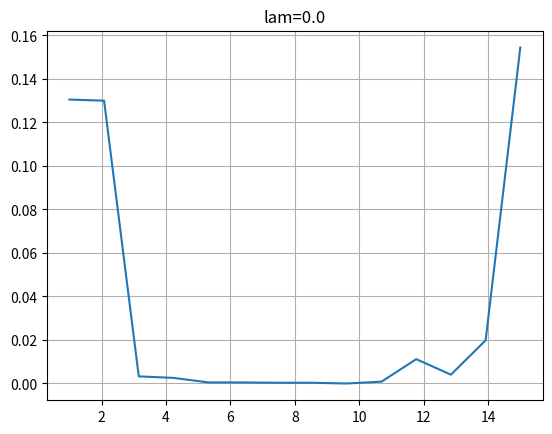

Here is the Python script that generated this plot:
import numpy as np  # 导入numpy库，此库用于进行矩阵运算等操作
import matplotlib.pyplot as plt  # 导入pyplot绘图库


def sin(x):  # 定义初始函数
    return np.sin(2 * np.pi * x)


def get_data(x_range, x_num, func, noise_variance):   # 生成数据集
    x = np.linspace(x_range[0], x_range[1], num=x_num)  # 生成对应范围和数量的等距向量
    y = func(x) + np.random.normal(loc=0, scale=noise_variance, size=x_num)
    # 生成X对应函数的值向量,增加了高斯噪声
    return x, y


def get_matrix(x, M):   #生成(sample_num,m)的参数矩阵
        X = pow(x, 0)
        for i in range(1, M + 1):
            X = np.column_stack((X, pow(x, i)))
        return X


def get_ERMS(W, X, T):  #  定义对应损失函数
    diff = X @ W - T  # 残差 diff
    ERMS = (diff.T @ diff) / (2 * sample_num)
    return ERMS


def least_square(X, T, M):  # 最小二乘法求解向量
    W = np.linalg.inv(X.T @ X + np.identity(M + 1) * lam) @ X.T @ T  # lam=0时无惩罚项
    return W


# 常量区
X_range = (0.0, 1.0)
sample_num = 10
funcName = sin
noise_variance = 0.1  # 噪声的方差
rank = 15  # 多项式拟合阶数
lam = 0.0000  # 正则化系数

# x, y为两个向量，对应的x[k],y[k]则是图像上的一个点
x = np.linspace(X_range[0], X_range[1], num=1200)  # 真值弧线和拟合弧线
y = sin(x)
errorList = list()  # 记录不同阶数的错误率List
_X, _Y = get_data(X_range, sample_num, funcName, noise_variance)

for i in range(1, rank):
# for i in range(m-1, m):
    X = get_matrix(_X, i)
    W = least_square(X, _Y,i)
    # W的计算使用样本的X
    errorList.append(get_ERMS(W, X, _Y))  # 计算这次循环的错误率，并加入到 errorList向量中
    # 可视化
    X2 = get_matrix(x, i)  # 画出拟合曲线所需的x坐标参数矩阵
    value = X2 @ W  # 得到拟合的y坐标
    plt.plot(x, value, "r-", x, y, _X, _Y, "co", markersize=2.)
    plt.legend(["$Result$", "$Y=sin(2𝝅X)$", "$DataSet$"])
    plt.title("sample_num=" + str(sample_num)+"\nrank=" + str(i))
    plt.savefig(r"D:\\code\\machine_learning\\polynomial_fitting\\result\\" + str(sample_num) + "_" + str(i) + ".png")
    plt.grid()
    plt.close()

# 绘制ERMS图像
x_errorList = np.linspace(1, rank, rank-1)
plt.plot(x_errorList, errorList)
plt.title("lam=" + str(lam))
plt.grid()
plt.show()
